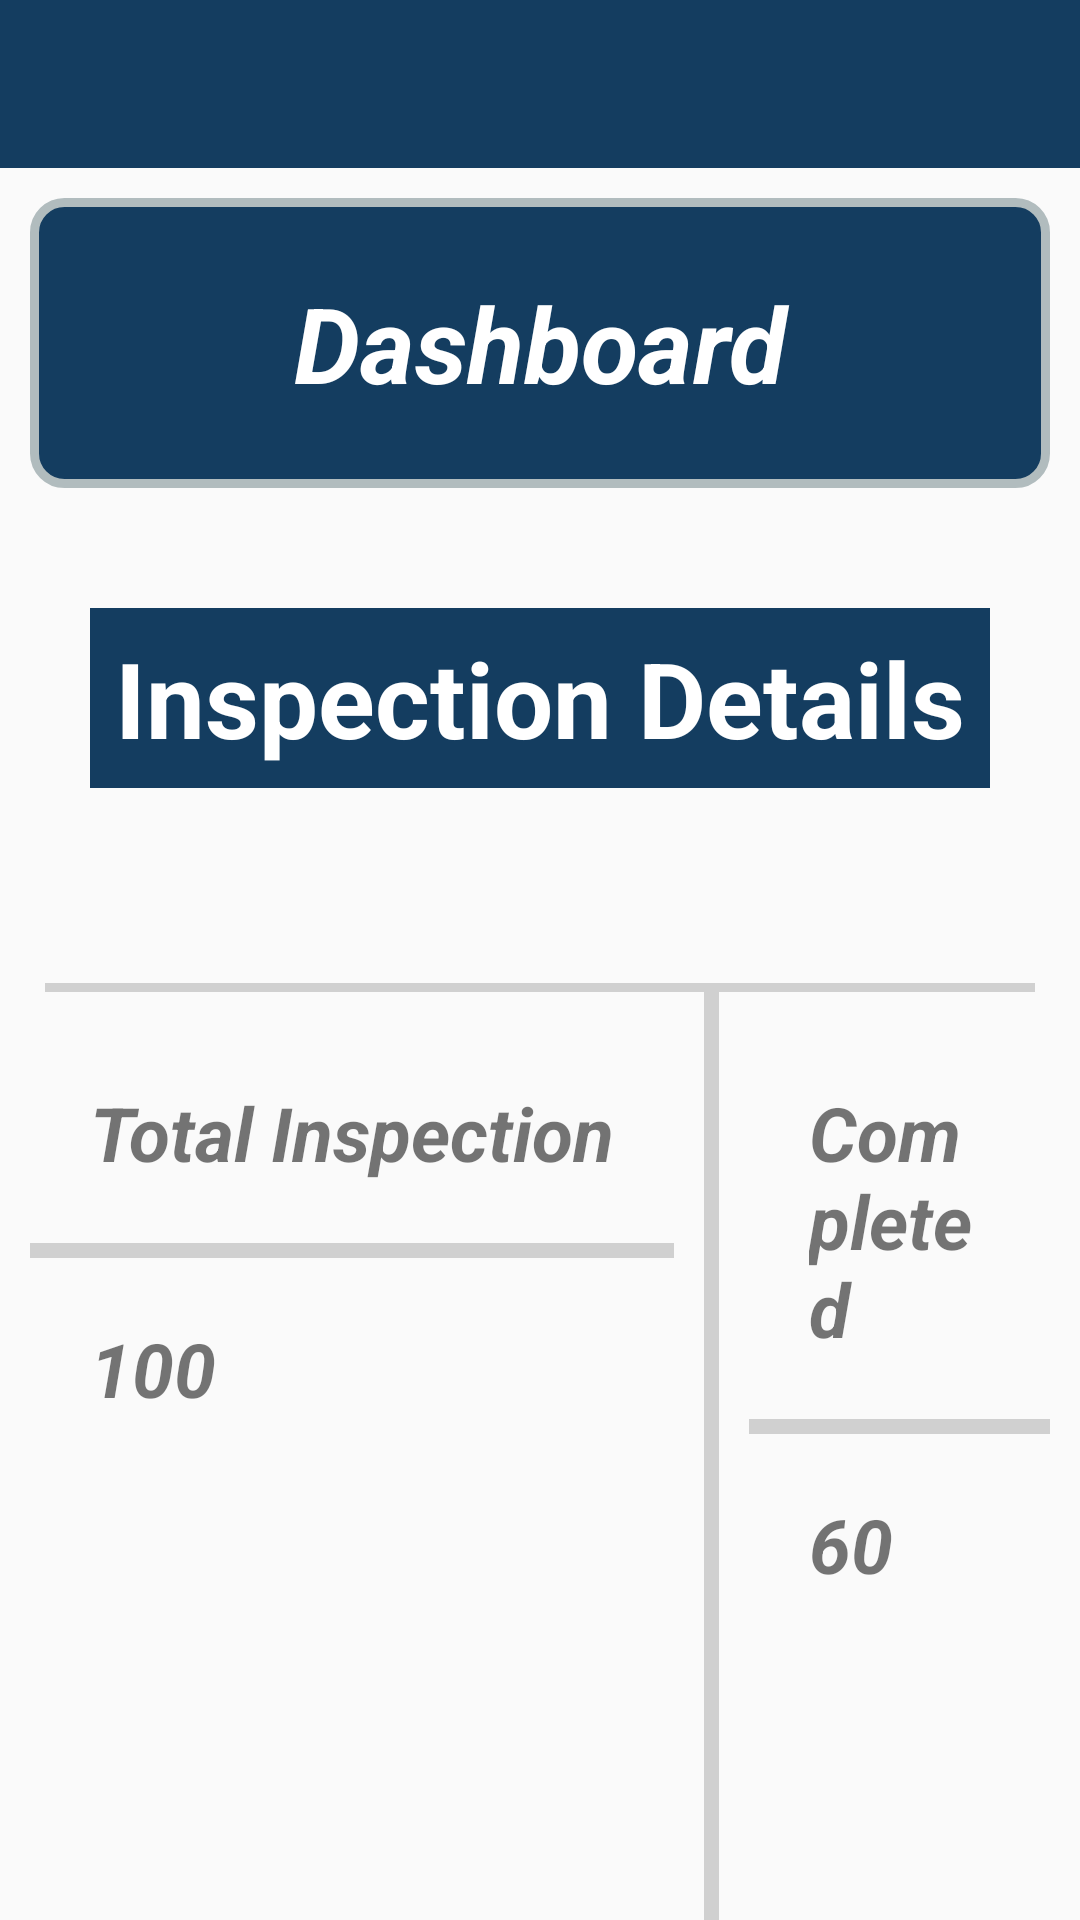

Write the Android layout XML for this screen, with the resource values it uses.
<!-- AndroidManifest.xml: activity theme AppTheme.NoActionBar -->
<!-- res/layout/activity_home.xml -->
<?xml version="1.0" encoding="utf-8"?>
<LinearLayout xmlns:android="http://schemas.android.com/apk/res/android"
    xmlns:app="http://schemas.android.com/apk/res-auto"
    xmlns:tools="http://schemas.android.com/tools"
    android:layout_width="match_parent"
    android:layout_height="match_parent"
    android:fitsSystemWindows="true"
    android:orientation="vertical"
    tools:context="in.mol.labourinspection.HomeActivity">

    <android.support.design.widget.AppBarLayout
        android:id="@+id/appbar"
        android:layout_width="match_parent"
        android:layout_height="wrap_content"
        android:theme="@style/AppTheme.AppBarOverlay">

        <android.support.v7.widget.Toolbar
            android:id="@+id/toolbar"
            android:layout_width="match_parent"
            android:layout_height="?attr/actionBarSize"
            android:background="?attr/colorPrimary"
            app:popupTheme="@style/AppTheme.PopupOverlay" />

    </android.support.design.widget.AppBarLayout>

    <LinearLayout
        android:layout_width="match_parent"
        android:layout_height="wrap_content"
        android:layout_margin="10dp"
        android:background="@drawable/layout_bg">

        <TextView
            android:layout_width="match_parent"
            android:layout_height="wrap_content"
            android:gravity="center_horizontal"
            android:padding="25dp"
            android:text="Dashboard"
            android:textColor="@android:color/white"
            android:textSize="35dp"
            android:textStyle="bold|italic" />

    </LinearLayout>

    <TextView
        android:layout_width="match_parent"
        android:layout_height="60dp"
        android:layout_margin="30dp"
        android:background="@color/primary_color"
        android:gravity="center"
        android:text="Inspection Details"
        android:textColor="@android:color/white"
        android:textSize="35dp"
        android:textStyle="bold" />

    <View
        android:layout_width="match_parent"
        android:layout_height="3dp"
        android:layout_marginLeft="15dp"
        android:layout_marginRight="15dp"
        android:layout_marginTop="35dp"
        android:background="@color/grey" />

    <LinearLayout
        android:layout_width="match_parent"
        android:layout_height="wrap_content">

        <LinearLayout
            android:layout_width="wrap_content"
            android:layout_height="wrap_content"
            android:layout_margin="10dp"
            android:orientation="vertical">

            <TextView
                android:layout_width="wrap_content"
                android:layout_height="wrap_content"
                android:layout_margin="20dp"
                android:layout_weight="1"
                android:text="Total Inspection"
                android:textSize="25dp"
                android:textStyle="bold|italic" />
            <View
                android:layout_width="match_parent"
                android:layout_height="5dp"
                android:background="@color/grey" />

            <TextView
                android:id="@+id/tv_inspection"
                android:layout_width="wrap_content"
                android:layout_height="match_parent"
                android:layout_margin="20dp"
                android:layout_weight="1"
                android:text="100"
                android:textSize="25dp"
                android:textStyle="bold|italic" />

        </LinearLayout>

        <View
            android:layout_width="5dp"
            android:layout_height="match_parent"
            android:background="@color/grey" />

        <LinearLayout
            android:layout_width="wrap_content"
            android:layout_height="wrap_content"
            android:layout_margin="10dp"
            android:orientation="vertical">

            <TextView
                android:layout_width="wrap_content"
                android:layout_height="wrap_content"
                android:layout_margin="20dp"
                android:layout_weight="1"
                android:text="Completed"
                android:textSize="25dp"
                android:textStyle="bold|italic" />

            <View
                android:layout_width="match_parent"
                android:layout_height="5dp"
                android:background="@color/grey" />

            <TextView
                android:id="@+id/tv_completed"
                android:layout_width="wrap_content"
                android:layout_height="match_parent"
                android:layout_margin="20dp"
                android:layout_weight="1"
                android:text="60"
                android:textSize="25dp"
                android:textStyle="bold|italic" />

        </LinearLayout>

        <View
            android:layout_width="5dp"
            android:layout_height="match_parent"
            android:background="@color/grey" />

        <LinearLayout
            android:layout_width="wrap_content"
            android:layout_height="wrap_content"
            android:layout_margin="10dp"
            android:orientation="vertical">

            <TextView
                android:layout_width="wrap_content"
                android:layout_height="wrap_content"
                android:layout_margin="20dp"
                android:layout_weight="1"
                android:text="Pending"
                android:textSize="25dp"
                android:textStyle="bold|italic" />

            <View
                android:layout_width="match_parent"
                android:layout_height="5dp"
                android:background="@color/grey" />

            <TextView
                android:id="@+id/tv_pending"
                android:layout_width="wrap_content"
                android:layout_height="wrap_content"
                android:layout_margin="20dp"
                android:layout_weight="1"
                android:text="40"
                android:textSize="25dp"
                android:textStyle="bold|italic" />

        </LinearLayout>
    </LinearLayout>

    <View
        android:layout_width="match_parent"
        android:layout_height="3dp"
        android:layout_marginLeft="15dp"
        android:layout_marginRight="15dp"
        android:background="@color/grey" />
</LinearLayout>
<!-- resources referenced by this layout -->
<resources>
  <color name="grey">#d0d0d0</color>
  <color name="primary_color">#143d60</color>
  <!-- drawable layout_bg (drawable) -->
  <?xml version="1.0" encoding="UTF-8"?>
  <shape xmlns:android="http://schemas.android.com/apk/res/android">
      <solid android:color="#143d60"/>
      <stroke android:width="3dip" android:color="#B1BCBE" />
      <corners android:radius="10dip"/>
      <padding android:left="0dip" android:top="0dip" android:right="0dip" android:bottom="0dip" />
  </shape>
  <style name="AppTheme.AppBarOverlay" parent="ThemeOverlay.AppCompat.Dark.ActionBar" />
  <style name="AppTheme.PopupOverlay" parent="ThemeOverlay.AppCompat.Light" />
  <style name="AppTheme.NoActionBar">
          <item name="windowActionBar">false</item>
          <item name="windowNoTitle">true</item>
      </style>
</resources>
